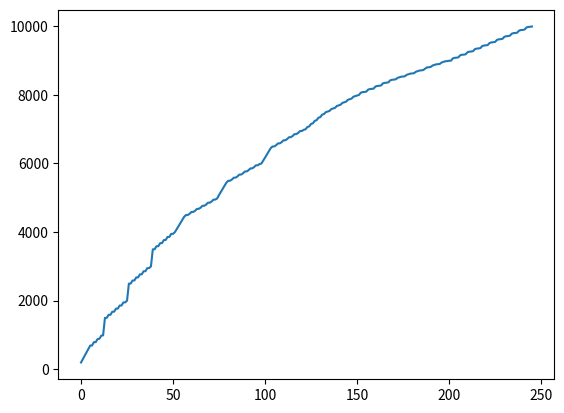

Here is the Python script that generated this plot:
import matplotlib.pyplot as plt
import numpy as np

def flipped(n):
    num=str(n)
    l=list(num)
    l.reverse()
    return int(''.join(l))

def checkPalindrome(n):
    if n==flipped(n):
        return True
    else:
        return False

l1=[]
x=[]
y=[]

def solve(number):
    count=0
    n=number
    while True:
        if checkPalindrome(number)==True:
            # print(f'palindrome: {number}')
            break
            # return number
        # print(f'{number} + {flipped(number)}')
        number=number+flipped(number)
        count+=1
        if count>=1000:
            count=-1
            t='threshold crossed'
            global l1
            y.append(n)
            break
    # return count
    # print (f'{n} : {count}')
    # print (f'steps for {n}: {count}')
    # print('-------------------')


for i in range(0,10000):
    solve(i)

for i in range(len(y)):
    x.append(i)

# print(x)
# print('---')
# print(y)

xpoints = np.array(x)
ypoints = np.array(y)
# plt.scatter(xpoints,ypoints, s=0.01,c='black')
plt.plot(ypoints)
plt.show()

